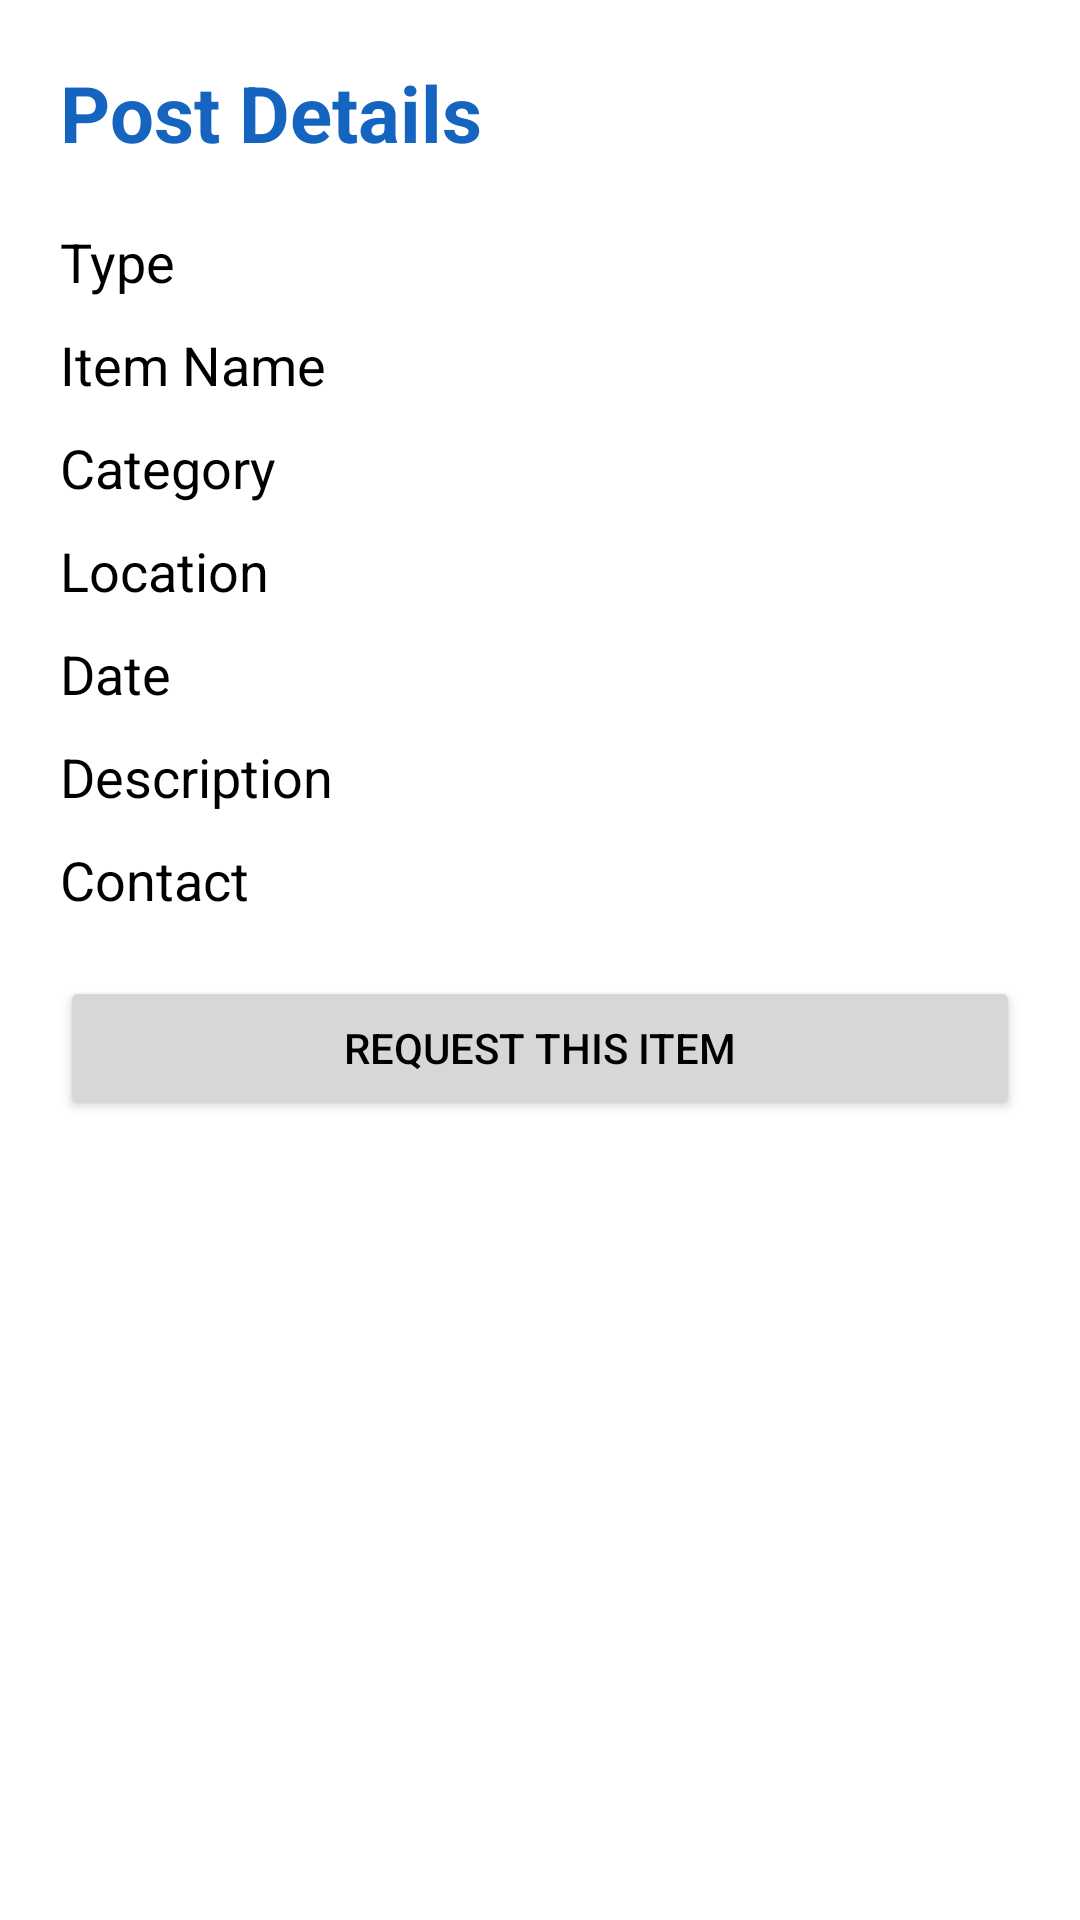

Produce the Android XML layout that renders to this screen, including the resource entries it uses.
<!-- AndroidManifest.xml: application theme Theme.CampusFind -->
<!-- res/layout/activity_post_detail.xml -->
<?xml version="1.0" encoding="utf-8"?>
<ScrollView xmlns:android="http://schemas.android.com/apk/res/android"
    android:layout_width="match_parent"
    android:layout_height="match_parent"
    android:background="#FFFFFF">

    <LinearLayout
        android:layout_width="match_parent"
        android:layout_height="wrap_content"
        android:orientation="vertical"
        android:padding="20dp">

        
        <TextView
            android:id="@+id/tvDetailTitle"
            android:layout_width="wrap_content"
            android:layout_height="wrap_content"
            android:text="Post Details"
            android:textSize="26sp"
            android:textStyle="bold"
            android:textColor="#1565C0"
            android:layout_marginBottom="20dp" />

        
        <TextView
            android:id="@+id/tvDetailType"
            android:layout_width="wrap_content"
            android:layout_height="wrap_content"
            android:text="Type"
            android:textSize="18sp"
            android:textColor="#000000"
            android:layout_marginBottom="10dp" />

        
        <TextView
            android:id="@+id/tvDetailItem"
            android:layout_width="wrap_content"
            android:layout_height="wrap_content"
            android:text="Item Name"
            android:textSize="18sp"
            android:textColor="#000000"
            android:layout_marginBottom="10dp" />

        
        <TextView
            android:id="@+id/tvDetailCategory"
            android:layout_width="wrap_content"
            android:layout_height="wrap_content"
            android:text="Category"
            android:textSize="18sp"
            android:textColor="#000000"
            android:layout_marginBottom="10dp" />

        
        <TextView
            android:id="@+id/tvDetailLocation"
            android:layout_width="wrap_content"
            android:layout_height="wrap_content"
            android:text="Location"
            android:textSize="18sp"
            android:textColor="#000000"
            android:layout_marginBottom="10dp" />

        
        <TextView
            android:id="@+id/tvDetailDate"
            android:layout_width="wrap_content"
            android:layout_height="wrap_content"
            android:text="Date"
            android:textSize="18sp"
            android:textColor="#000000"
            android:layout_marginBottom="10dp" />

        
        <TextView
            android:id="@+id/tvDetailDescription"
            android:layout_width="wrap_content"
            android:layout_height="wrap_content"
            android:text="Description"
            android:textSize="18sp"
            android:textColor="#000000"
            android:layout_marginBottom="10dp" />

        
        <TextView
            android:id="@+id/tvDetailContact"
            android:layout_width="wrap_content"
            android:layout_height="wrap_content"
            android:text="Contact"
            android:textSize="18sp"
            android:textColor="#000000" />

        <Button
            android:id="@+id/btnRequest"
            android:layout_width="match_parent"
            android:layout_height="wrap_content"
            android:text="Request This Item"
            android:layout_marginTop="20dp"/>

    </LinearLayout>
</ScrollView>
<!-- resources referenced by this layout -->
<resources>
  <style name="Theme.CampusFind" parent="Theme.Material3.DayNight.NoActionBar">
  
          
          <item name="colorPrimary">#1565C0</item>
          <item name="colorOnPrimary">#FFFFFF</item>
  
          
          <item name="colorSecondary">#1E88E5</item>
          <item name="colorOnSecondary">#FFFFFF</item>
  
          
          <item name="android:colorBackground">#FFFFFF</item>
  
          
          <item name="android:textColor">#000000</item>
  
      </style>
</resources>
